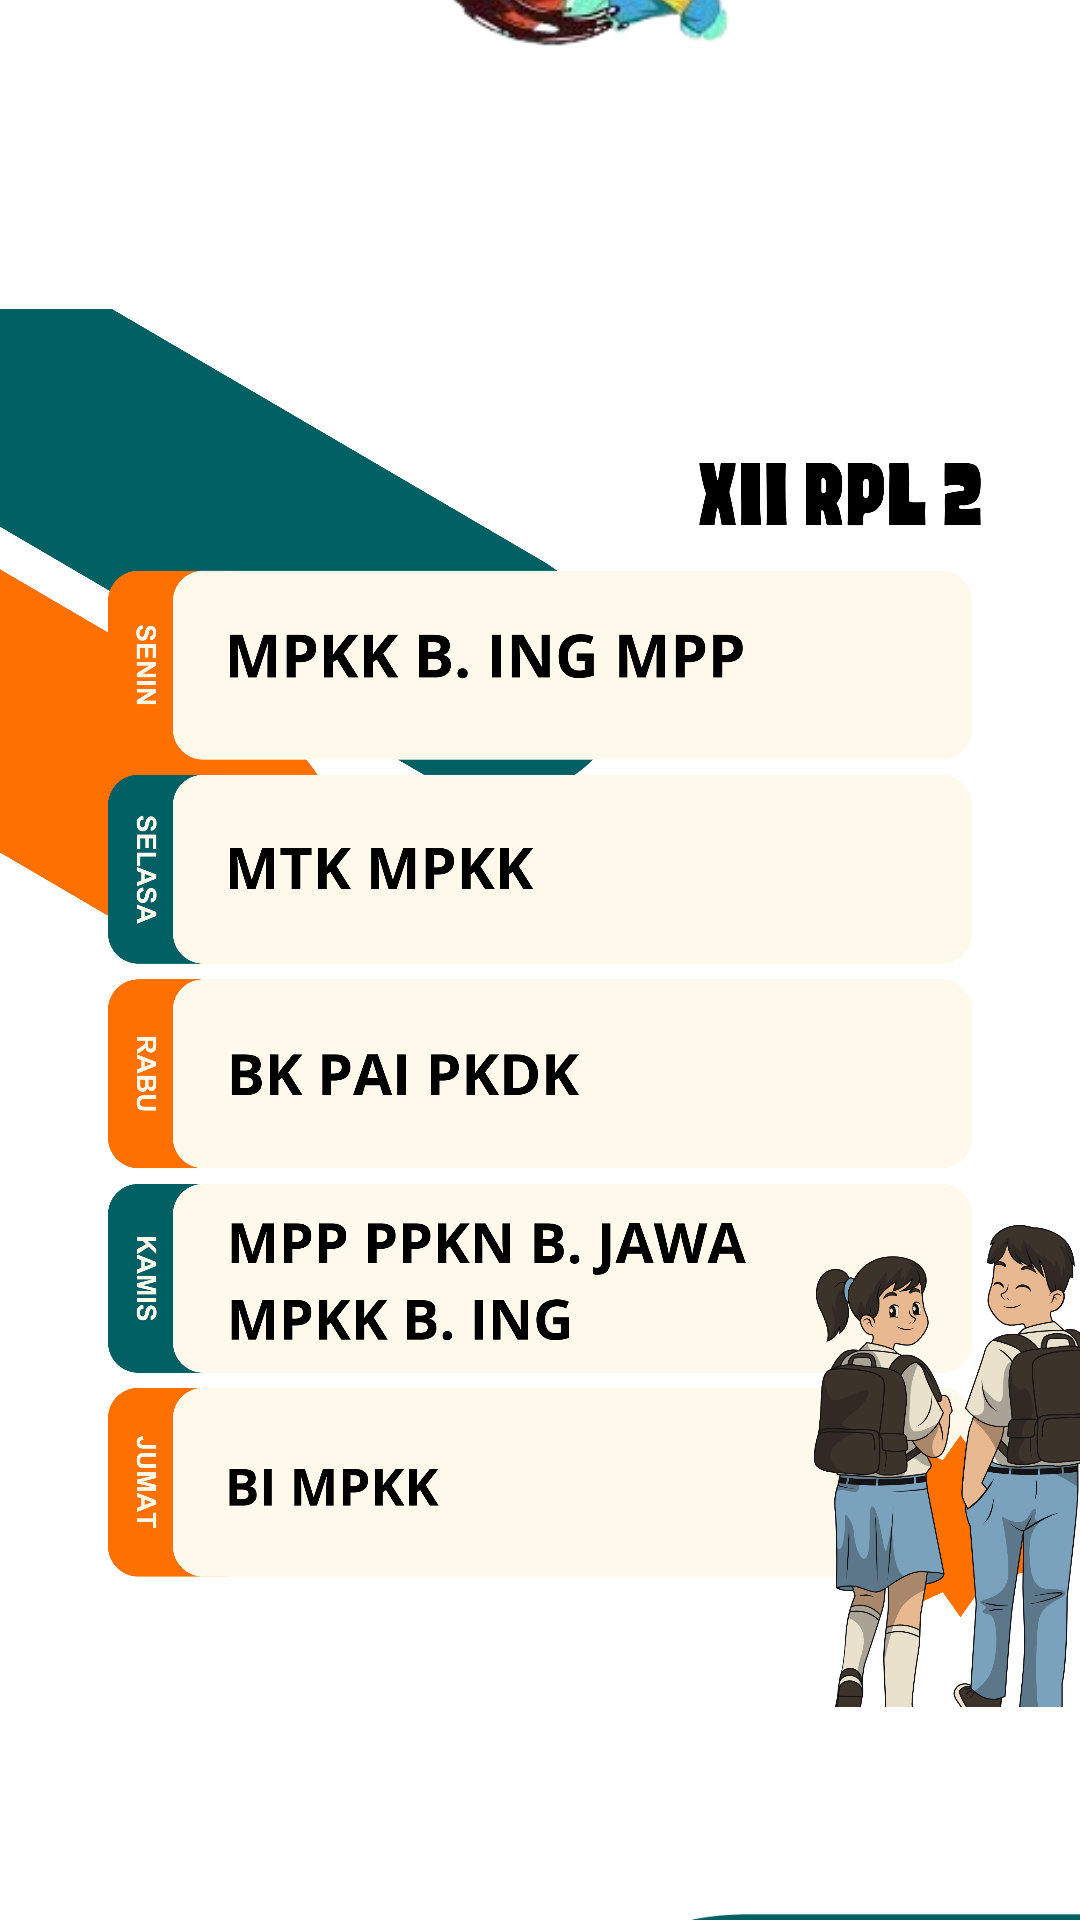

Here is an Android app screen rendered from its layout file. Give the layout XML and the strings, colors and styles it references.
<!-- AndroidManifest.xml: application theme Theme.JadwalRheisya -->
<!-- res/layout/activity_main10.xml -->
<?xml version="1.0" encoding="utf-8"?>
<androidx.constraintlayout.widget.ConstraintLayout xmlns:android="http://schemas.android.com/apk/res/android"
    xmlns:app="http://schemas.android.com/apk/res-auto"
    xmlns:tools="http://schemas.android.com/tools"
    android:layout_width="match_parent"
    android:layout_height="match_parent"
    tools:context=".MainActivity10">

    <ImageView
        android:id="@+id/imageView18"
        android:layout_width="244dp"
        android:layout_height="130dp"
        android:layout_marginStart="80dp"
        android:layout_marginBottom="596dp"
        app:layout_constraintBottom_toBottomOf="parent"
        app:layout_constraintStart_toStartOf="parent"
        app:srcCompat="@drawable/inorasi" />

    <ImageView
        android:id="@+id/imageView28"
        android:layout_width="wrap_content"
        android:layout_height="wrap_content"
        android:layout_marginTop="16dp"
        app:layout_constraintEnd_toEndOf="parent"
        app:layout_constraintTop_toTopOf="parent"
        app:srcCompat="@drawable/sebelassss" />

    <ImageView
        android:id="@+id/imageView32"
        android:layout_width="808dp"
        android:layout_height="1093dp"
        android:layout_marginTop="176dp"
        app:layout_constraintStart_toStartOf="parent"
        app:layout_constraintTop_toTopOf="parent"
        app:srcCompat="@drawable/hijau" />

</androidx.constraintlayout.widget.ConstraintLayout>
<!-- resources referenced by this layout -->
<resources>
  <!-- drawable hijau: png bitmap (drawable, 68464 bytes) -->
  <!-- drawable inorasi: png bitmap (drawable, 36619 bytes) -->
  <!-- drawable sebelassss: png bitmap (drawable, 503625 bytes) -->
  <style name="Theme.JadwalRheisya" parent="Theme.MaterialComponents.DayNight.DarkActionBar">
          
          <item name="colorPrimary">@color/purple_500</item>
          <item name="colorPrimaryVariant">@color/purple_700</item>
          <item name="colorOnPrimary">@color/white</item>
          
          <item name="colorSecondary">@color/teal_200</item>
          <item name="colorSecondaryVariant">@color/teal_700</item>
          <item name="colorOnSecondary">@color/black</item>
          
          <item name="android:statusBarColor">?attr/colorPrimaryVariant</item>
          
      </style>
  <!-- not gathered from this repository: default colours our renderer supplied (Android Studio template values) -->
  <color name="purple_500">#FF6200EE</color>
  <color name="purple_700">#FF3700B3</color>
  <color name="teal_200">#FF03DAC5</color>
  <color name="teal_700">#FF018786</color>
  <color name="black">#FF000000</color>
  <color name="white">#FFFFFFFF</color>
</resources>
